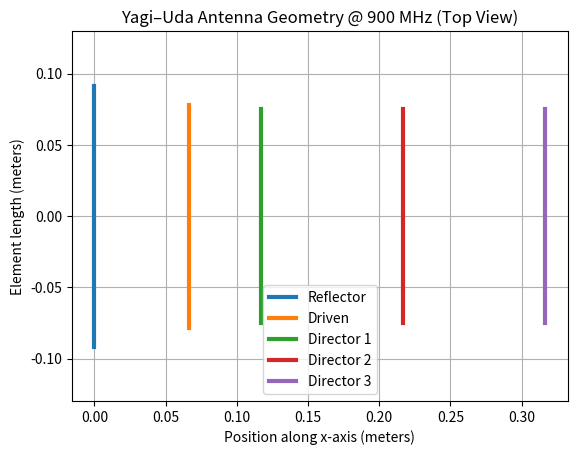

Generate this figure with matplotlib:
import matplotlib.pyplot as plt
# Step 1: Define constants and compute wavelength

c = 3e8  # speed of light in m/s
f = 900e6  # frequency in Hz (900 MHz)
wavelength = c / f  # in meters

print(f"Wavelength at 900 MHz: {wavelength:.3f} meters")

# Step 2: Calculate element lengths

reflector_length = 0.55 * wavelength
driven_length = 0.47 * wavelength
director_length = 0.45 * wavelength  # same length for all directors

print(f"Reflector Length: {reflector_length:.3f} m")
print(f"Driven Element Length: {driven_length:.3f} m")
print(f"Director Length: {director_length:.3f} m (same for all 3)")

# Step 3: Element positions along x-axis (start from reflector at x=0)

positions = {}
positions["Reflector"] = 0
positions["Driven"] = positions["Reflector"] + 0.2 * wavelength
positions["Director 1"] = positions["Driven"] + 0.15 * wavelength
positions["Director 2"] = positions["Director 1"] + 0.3 * wavelength
positions["Director 3"] = positions["Director 2"] + 0.3 * wavelength

# Display positions
for name, pos in positions.items():
    print(f"{name} position: {pos:.3f} m")

# Element lengths (in meters)
lengths = {
    "Reflector": reflector_length,
    "Driven": driven_length,
    "Director 1": director_length,
    "Director 2": director_length,
    "Director 3": director_length
}

# Plotting
fig, ax = plt.subplots()
for name, x_pos in positions.items():
    length = lengths[name]
    y_top = length / 2
    y_bottom = -length / 2
    ax.plot([x_pos, x_pos], [y_bottom, y_top], label=name, linewidth=3)

# Labels and styling
ax.set_title("Yagi–Uda Antenna Geometry @ 900 MHz (Top View)")
ax.set_xlabel("Position along x-axis (meters)")
ax.set_ylabel("Element length (meters)")
ax.legend()
ax.grid(True)
plt.axis('equal')
plt.show()

# Save Yagi-Uda antenna to NEC format

# Save Yagi-Uda antenna to NEC format

def generate_nec_file(filename, wavelength, positions, lengths, num_segments=11):
    with open(filename, 'w') as f:
        f.write("CM Yagi-Uda Antenna @ 900 MHz\n")
        f.write("CE\n")

        wire_id = 1
        radius = 0.001  # 1 mm wire radius

        for name, x in positions.items():
            length = lengths[name]
            y1 = -length / 2
            y2 = length / 2
            f.write(f"GW {wire_id} {num_segments} {x:.3f} {y1:.3f} 0 {x:.3f} {y2:.3f} 0 {radius:.4f}\n")
            wire_id += 1

        # Excitation (center segment of driven element, tag 2)
        f.write(f"EX 0 2 {num_segments//2+1} 0 1 0\n")

        # Frequency (1 freq point at 900 MHz)
        f.write("FR 0 1 0 0 900 0\n")

        # Radiation pattern (3D sweep)
        f.write("RP 0 181 1 1000 0 0 1 0\n")

        # End
        f.write("EN\n")

    print(f"NEC file '{filename}' generated.")

# Call the function
generate_nec_file("yagi_900mhz.nec", wavelength, positions, lengths)
